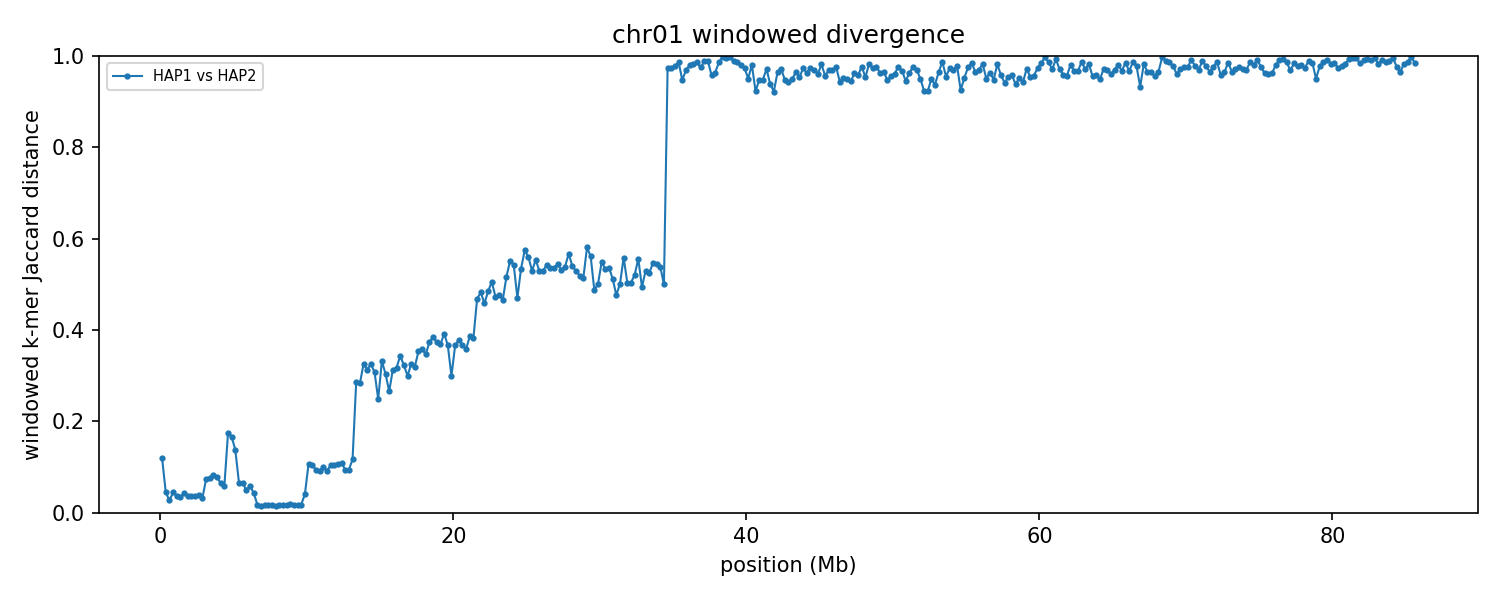

Values plotted in this chart, from the file beside it:
group	win_start	win_end	unit_a	unit_b	hap_a	hap_b	chrom_a	chrom_b	kmers_a	kmers_b	shared	union	jaccard_distance
chr01	1	250000	HAP1_chr01	HAP2_chr01	HAP1	HAP2	1	1	47036	53420	47021	53435	0.12
chr01	250001	500000	HAP1_chr01	HAP2_chr01	HAP1	HAP2	1	1	207287	198134	198020	207401	0.04523
chr01	500001	750000	HAP1_chr01	HAP2_chr01	HAP1	HAP2	1	1	218941	216025	214566	220400	0.02647
chr01	750001	1000000	HAP1_chr01	HAP2_chr01	HAP1	HAP2	1	1	199077	198753	194430	203400	0.0441
chr01	1000001	1250000	HAP1_chr01	HAP2_chr01	HAP1	HAP2	1	1	241056	241242	236613	245685	0.03692
chr01	1250001	1500000	HAP1_chr01	HAP2_chr01	HAP1	HAP2	1	1	235163	234459	230621	239001	0.03506
chr01	1500001	1750000	HAP1_chr01	HAP2_chr01	HAP1	HAP2	1	1	211307	211297	206757	215847	0.04211
chr01	1750001	2000000	HAP1_chr01	HAP2_chr01	HAP1	HAP2	1	1	245169	245045	240520	249694	0.03674
chr01	2000001	2250000	HAP1_chr01	HAP2_chr01	HAP1	HAP2	1	1	243301	243396	238742	247955	0.03716
chr01	2250001	2500000	HAP1_chr01	HAP2_chr01	HAP1	HAP2	1	1	243866	243941	239381	248426	0.03641
chr01	2500001	2750000	HAP1_chr01	HAP2_chr01	HAP1	HAP2	1	1	240098	240151	235522	244727	0.03761
chr01	2750001	3000000	HAP1_chr01	HAP2_chr01	HAP1	HAP2	1	1	230698	231846	227631	234913	0.031
chr01	3000001	3250000	HAP1_chr01	HAP2_chr01	HAP1	HAP2	1	1	241337	240104	231662	249779	0.07253
chr01	3250001	3500000	HAP1_chr01	HAP2_chr01	HAP1	HAP2	1	1	230785	229560	221171	239174	0.07527
chr01	3500001	3750000	HAP1_chr01	HAP2_chr01	HAP1	HAP2	1	1	222679	222581	212968	232292	0.08319
chr01	3750001	4000000	HAP1_chr01	HAP2_chr01	HAP1	HAP2	1	1	237834	237224	228001	247057	0.07713
chr01	4000001	4250000	HAP1_chr01	HAP2_chr01	HAP1	HAP2	1	1	204361	210374	200490	214245	0.0642
chr01	4250001	4500000	HAP1_chr01	HAP2_chr01	HAP1	HAP2	1	1	236575	234769	228731	242613	0.05722
chr01	4500001	4750000	HAP1_chr01	HAP2_chr01	HAP1	HAP2	1	1	230883	242044	213998	258929	0.1735
chr01	4750001	5000000	HAP1_chr01	HAP2_chr01	HAP1	HAP2	1	1	234790	233123	212748	255165	0.1662
chr01	5000001	5250000	HAP1_chr01	HAP2_chr01	HAP1	HAP2	1	1	216880	227663	205931	238612	0.137
chr01	5250001	5500000	HAP1_chr01	HAP2_chr01	HAP1	HAP2	1	1	241976	242690	234196	250470	0.06497
chr01	5500001	5750000	HAP1_chr01	HAP2_chr01	HAP1	HAP2	1	1	242251	241510	233818	249943	0.06452
chr01	5750001	6000000	HAP1_chr01	HAP2_chr01	HAP1	HAP2	1	1	206750	202687	199478	209959	0.04992
chr01	6000001	6250000	HAP1_chr01	HAP2_chr01	HAP1	HAP2	1	1	233966	236612	228229	242349	0.05826
chr01	6250001	6500000	HAP1_chr01	HAP2_chr01	HAP1	HAP2	1	1	239891	233669	231531	242029	0.04337
chr01	6500001	6750000	HAP1_chr01	HAP2_chr01	HAP1	HAP2	1	1	235126	235128	233029	237225	0.01769
chr01	6750001	7000000	HAP1_chr01	HAP2_chr01	HAP1	HAP2	1	1	244991	244502	242893	246600	0.01503
chr01	7000001	7250000	HAP1_chr01	HAP2_chr01	HAP1	HAP2	1	1	243354	243320	241246	245428	0.01704
chr01	7250001	7500000	HAP1_chr01	HAP2_chr01	HAP1	HAP2	1	1	236011	235927	233920	238018	0.01722
chr01	7500001	7750000	HAP1_chr01	HAP2_chr01	HAP1	HAP2	1	1	234430	234707	232602	236535	0.01663
chr01	7750001	8000000	HAP1_chr01	HAP2_chr01	HAP1	HAP2	1	1	238292	238120	236432	239980	0.01478
chr01	8000001	8250000	HAP1_chr01	HAP2_chr01	HAP1	HAP2	1	1	221959	221546	219858	223647	0.01694
chr01	8250001	8500000	HAP1_chr01	HAP2_chr01	HAP1	HAP2	1	1	224659	224985	222923	226721	0.01675
chr01	8500001	8750000	HAP1_chr01	HAP2_chr01	HAP1	HAP2	1	1	228704	228552	226606	230650	0.01753
chr01	8750001	9000000	HAP1_chr01	HAP2_chr01	HAP1	HAP2	1	1	235461	235471	233350	237582	0.01781
chr01	9000001	9250000	HAP1_chr01	HAP2_chr01	HAP1	HAP2	1	1	237516	237466	235402	239580	0.01744
chr01	9250001	9500000	HAP1_chr01	HAP2_chr01	HAP1	HAP2	1	1	227549	227960	225854	229655	0.01655
chr01	9500001	9750000	HAP1_chr01	HAP2_chr01	HAP1	HAP2	1	1	238641	238635	236532	240744	0.0175
chr01	9750001	10000000	HAP1_chr01	HAP2_chr01	HAP1	HAP2	1	1	226964	232072	224729	234307	0.04088
chr01	10000001	10250000	HAP1_chr01	HAP2_chr01	HAP1	HAP2	1	1	230800	230690	217658	243832	0.1073
chr01	10250001	10500000	HAP1_chr01	HAP2_chr01	HAP1	HAP2	1	1	235330	235433	222415	248348	0.1044
chr01	10500001	10750000	HAP1_chr01	HAP2_chr01	HAP1	HAP2	1	1	238036	234800	224749	248087	0.09407
chr01	10750001	11000000	HAP1_chr01	HAP2_chr01	HAP1	HAP2	1	1	222012	220533	210635	231910	0.09174
chr01	11000001	11250000	HAP1_chr01	HAP2_chr01	HAP1	HAP2	1	1	209203	211583	199265	221521	0.1005
chr01	11250001	11500000	HAP1_chr01	HAP2_chr01	HAP1	HAP2	1	1	226495	226841	215880	237456	0.09086
chr01	11500001	11750000	HAP1_chr01	HAP2_chr01	HAP1	HAP2	1	1	220380	222731	209457	233654	0.1036
chr01	11750001	12000000	HAP1_chr01	HAP2_chr01	HAP1	HAP2	1	1	235381	235052	222211	248222	0.1048
chr01	12000001	12250000	HAP1_chr01	HAP2_chr01	HAP1	HAP2	1	1	232724	233011	219748	245987	0.1067
chr01	12250001	12500000	HAP1_chr01	HAP2_chr01	HAP1	HAP2	1	1	197094	192940	183778	206256	0.109
chr01	12500001	12750000	HAP1_chr01	HAP2_chr01	HAP1	HAP2	1	1	174623	167745	162807	179561	0.0933
chr01	12750001	13000000	HAP1_chr01	HAP2_chr01	HAP1	HAP2	1	1	237291	239816	226806	250301	0.09387
chr01	13000001	13250000	HAP1_chr01	HAP2_chr01	HAP1	HAP2	1	1	211429	211565	198425	224569	0.1164
chr01	13250001	13500000	HAP1_chr01	HAP2_chr01	HAP1	HAP2	1	1	206766	212044	174327	244483	0.287
chr01	13500001	13750000	HAP1_chr01	HAP2_chr01	HAP1	HAP2	1	1	228805	226208	190039	264974	0.2828
chr01	13750001	14000000	HAP1_chr01	HAP2_chr01	HAP1	HAP2	1	1	211459	212458	170801	253116	0.3252
chr01	14000001	14250000	HAP1_chr01	HAP2_chr01	HAP1	HAP2	1	1	223696	231805	185472	270029	0.3131
chr01	14250001	14500000	HAP1_chr01	HAP2_chr01	HAP1	HAP2	1	1	232365	230634	186421	276578	0.326
chr01	14500001	14750000	HAP1_chr01	HAP2_chr01	HAP1	HAP2	1	1	217117	206050	173155	250012	0.3074
chr01	14750001	15000000	HAP1_chr01	HAP2_chr01	HAP1	HAP2	1	1	195372	218257	177443	236186	0.2487
... 283 more rows
